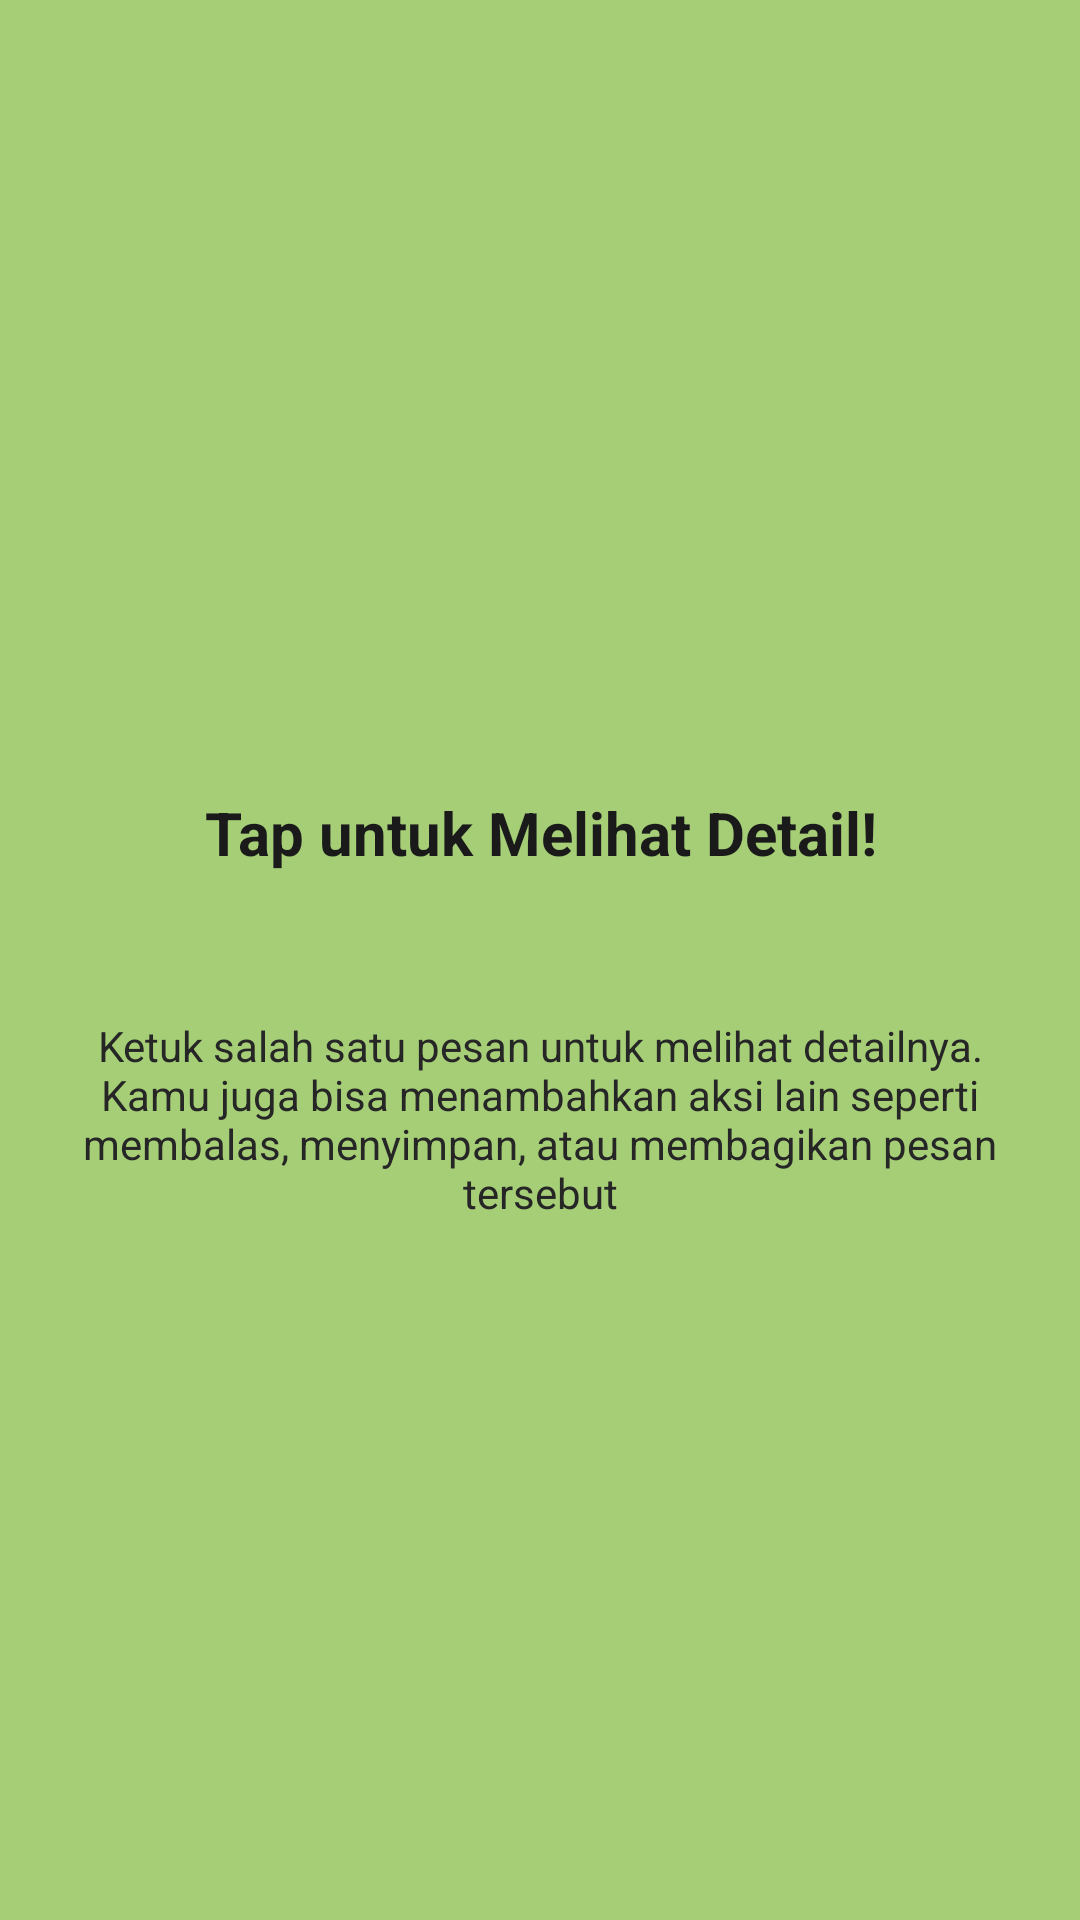

Android layout source for this screen:
<!-- AndroidManifest.xml: application theme Theme.Immanuel_3TIF -->
<!-- res/layout/fragment_tutorial2.xml -->
<?xml version="1.0" encoding="utf-8"?>
<androidx.constraintlayout.widget.ConstraintLayout
    xmlns:android="http://schemas.android.com/apk/res/android"
    xmlns:app="http://schemas.android.com/apk/res-auto"
    android:layout_width="match_parent"
    android:layout_height="match_parent"
    android:background="#A6CE77"
    android:padding="24dp">

    <ImageView
        android:id="@+id/ivLogo2"
        android:layout_width="72dp"
        android:layout_height="72dp"
        android:layout_marginTop="120dp"
        android:src="@mipmap/ic_launcher"
        android:contentDescription="Logo Tutorial 2"
        app:layout_constraintEnd_toEndOf="parent"
        app:layout_constraintStart_toStartOf="parent"
        app:layout_constraintTop_toTopOf="parent" />

    <TextView
        android:id="@+id/tvTitle2"
        android:layout_width="0dp"
        android:layout_height="wrap_content"
        android:layout_marginTop="48dp"
        android:gravity="center"
        android:text="Tap untuk Melihat Detail!"
        android:textColor="#1A1A1A"
        android:textSize="20sp"
        android:textStyle="bold"
        app:layout_constraintEnd_toEndOf="parent"
        app:layout_constraintStart_toStartOf="parent"
        app:layout_constraintTop_toBottomOf="@+id/ivLogo2" />

    <TextView
        android:id="@+id/tvDesc2"
        android:layout_width="0dp"
        android:layout_height="wrap_content"
        android:layout_marginTop="48dp"
        android:gravity="center"
        android:text="Ketuk salah satu pesan untuk melihat detailnya. Kamu juga bisa menambahkan aksi lain seperti membalas, menyimpan, atau membagikan pesan tersebut"
        android:textColor="#262626"
        android:textSize="14sp"
        app:layout_constraintEnd_toEndOf="parent"
        app:layout_constraintStart_toStartOf="parent"
        app:layout_constraintTop_toBottomOf="@+id/tvTitle2" />

</androidx.constraintlayout.widget.ConstraintLayout>
<!-- resources referenced by this layout -->
<resources>
  <style name="Theme.Immanuel_3TIF" parent="Base.Theme.Immanuel_3TIF" />
  <style name="Base.Theme.Immanuel_3TIF" parent="Theme.Material3.DayNight.NoActionBar">
          
          
      </style>
</resources>
